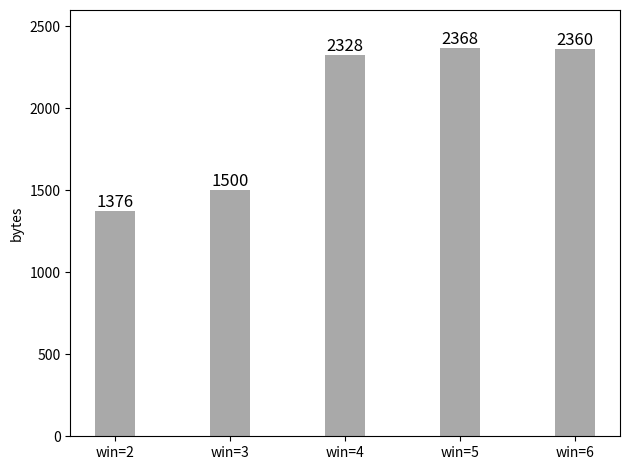

This figure's Python source:

import numpy as np
import matplotlib.pyplot as plt

handshake = (1.37, 1.57, 1.60, 1.60, 1.60)
ram_consume = (1376, 1500, 2328, 2368, 2360)

fig, x = plt.subplots()
index = np.arange(5)
# 宽度
bar_width = 0.35

# 透明度
opacity = 1
# 颜色说明
# https://matplotlib.org/gallery/color/named_colors.html#sphx-glr-gallery-color-named-colors-py
# 推荐选择 darkgray gray dimgray

plt.bar(index, ram_consume, bar_width, alpha=opacity, color='darkgray')

plt.ylabel('bytes')

plt.xticks(index, ('win=2', 'win=3', 'win=4', 'win=5', 'win=6'))

# plt.legend(loc='upper left')
# plt.legend()

# 增加Y轴范围保证
plt.ylim(0, 2600)

for a, b in zip(index, ram_consume):
    plt.text(a, b + 0.1, '%.0f' % b, ha='center', va='bottom', fontsize='12')

plt.tight_layout()
plt.show()